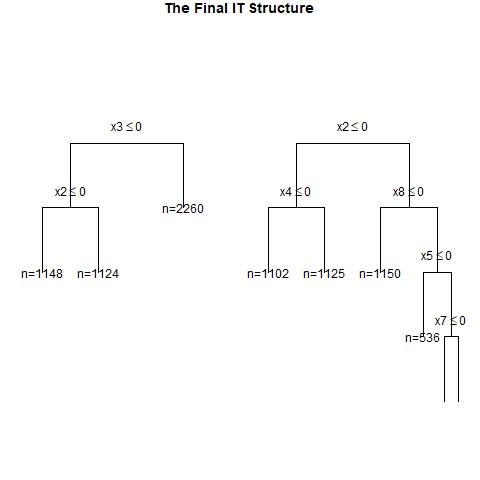

Source data for this figure (header and first rows):
, x1, x2, x3, x4, x5, x6, x7, x8, x9, x10, x11, x12, x13, x14, x15, x16, x17, x18, x19, x20, w, y, CATE
1, 1, 0, 0, 0, 0, 0, 1, 0, 0, 0, 0, 0, 0, 0, 1, 0, 1, 1, 0, 0, 1, 0, 0.238
2, 1, 1, 1, 1, 1, 0, 0, 1, 1, 0, 0, 1, 1, 0, 0, 0, 0, 1, 0, 0, 0, 0, 0.3758
3, 0, 1, 0, 0, 0, 0, 0, 1, 1, 0, 0, 0, 1, 1, 0, 1, 1, 0, 1, 0, 1, 0, 0.2183
4, 1, 0, 0, 1, 1, 0, 1, 1, 1, 0, 0, 1, 0, 1, 0, 0, 0, 1, 1, 1, 1, 1, 0.3698
5, 0, 1, 0, 0, 0, 0, 0, 1, 1, 0, 1, 1, 0, 0, 0, 0, 0, 0, 1, 0, 1, 0, 0.2183
6, 1, 0, 1, 0, 1, 1, 0, 0, 0, 1, 0, 0, 1, 1, 1, 1, 0, 0, 1, 1, 0, 0, 0.238
7, 0, 1, 1, 0, 1, 1, 1, 1, 1, 0, 0, 1, 0, 1, 1, 1, 1, 0, 1, 0, 1, 1, 0.3177
8, 0, 0, 0, 0, 0, 1, 0, 0, 0, 1, 0, 1, 1, 1, 1, 1, 1, 1, 0, 0, 1, 0, 0.07187
9, 0, 0, 0, 1, 1, 0, 0, 1, 0, 1, 0, 1, 0, 0, 0, 1, 0, 0, 0, 1, 0, 0, 0.07187
10, 1, 1, 0, 0, 0, 0, 1, 1, 0, 1, 0, 0, 0, 1, 0, 0, 0, 1, 0, 0, 1, 1, 0.4541
11, 0, 0, 1, 0, 1, 0, 1, 1, 0, 0, 0, 0, 0, 1, 1, 0, 0, 0, 0, 0, 0, 1, 0.3177
12, 0, 0, 1, 1, 1, 1, 1, 0, 0, 0, 0, 0, 1, 0, 1, 0, 0, 0, 1, 1, 0, 1, 0.3177
13, 1, 0, 1, 1, 1, 1, 0, 1, 0, 1, 1, 1, 0, 1, 1, 0, 0, 1, 1, 1, 1, 1, 0.3698
14, 1, 0, 0, 1, 1, 0, 1, 0, 0, 0, 1, 1, 1, 1, 0, 0, 0, 0, 1, 0, 0, 0, 0.3698
15, 1, 0, 1, 0, 1, 0, 1, 0, 0, 1, 1, 1, 1, 1, 0, 1, 0, 1, 0, 0, 1, 0, 0.238
16, 1, 1, 1, 0, 0, 1, 1, 0, 0, 1, 0, 1, 1, 1, 1, 1, 0, 0, 0, 0, 1, 1, 0.4982
17, 1, 0, 0, 1, 1, 1, 0, 0, 1, 1, 0, 0, 0, 0, 1, 0, 0, 0, 1, 0, 1, 0, 0.3698
18, 0, 0, 1, 1, 0, 0, 1, 0, 0, 0, 0, 1, 0, 0, 1, 0, 1, 0, 0, 1, 1, 0, 0.3177
19, 1, 1, 0, 0, 0, 1, 1, 0, 0, 1, 1, 1, 1, 0, 0, 1, 1, 1, 1, 0, 0, 0, 0.4982
20, 1, 1, 0, 1, 0, 1, 1, 0, 0, 1, 0, 1, 0, 1, 1, 0, 0, 0, 0, 0, 0, 0, 0.4982
21, 0, 0, 0, 0, 0, 0, 1, 1, 1, 1, 1, 0, 0, 1, 1, 0, 0, 1, 0, 1, 1, 0, 0.07187
22, 0, 0, 0, 1, 1, 1, 1, 0, 1, 1, 1, 0, 1, 1, 1, 1, 0, 0, 0, 0, 1, 1, 0.07187
23, 0, 1, 1, 1, 0, 1, 1, 0, 0, 0, 0, 0, 0, 0, 1, 1, 0, 1, 0, 0, 0, 1, 0.3177
24, 0, 1, 0, 1, 0, 0, 0, 0, 1, 0, 1, 0, 1, 1, 1, 0, 1, 0, 1, 1, 1, 0, 0.2183
25, 1, 0, 1, 1, 0, 1, 0, 1, 0, 1, 1, 1, 0, 0, 0, 0, 1, 1, 1, 0, 0, 0, 0.3698
26, 1, 1, 0, 0, 0, 0, 1, 1, 0, 1, 1, 0, 0, 0, 0, 1, 1, 0, 0, 0, 0, 0, 0.4541
27, 1, 1, 0, 0, 1, 1, 0, 0, 1, 0, 1, 1, 1, 1, 1, 1, 1, 0, 0, 0, 1, 0, 0.4982
28, 1, 1, 0, 1, 1, 0, 1, 1, 1, 0, 1, 1, 1, 1, 1, 1, 0, 1, 0, 0, 0, 0, 0.1553
29, 1, 1, 0, 1, 1, 1, 0, 0, 1, 1, 1, 1, 1, 1, 0, 0, 0, 1, 1, 1, 1, 1, 0.4982
30, 1, 0, 1, 0, 1, 0, 1, 0, 0, 0, 1, 0, 1, 1, 1, 0, 1, 1, 1, 1, 1, 0, 0.238
31, 0, 1, 1, 1, 0, 1, 1, 1, 1, 1, 1, 1, 0, 1, 0, 1, 1, 1, 1, 1, 1, 1, 0.3177
32, 1, 0, 0, 1, 1, 0, 0, 0, 1, 1, 1, 0, 0, 1, 1, 1, 0, 1, 0, 1, 0, 0, 0.3698
33, 0, 1, 1, 0, 0, 0, 1, 1, 0, 0, 0, 1, 0, 0, 0, 0, 1, 1, 0, 1, 1, 0, 0.3177
34, 1, 1, 0, 1, 0, 0, 0, 1, 1, 0, 0, 1, 1, 0, 1, 0, 0, 1, 0, 0, 0, 0, 0.4541
35, 0, 1, 1, 0, 1, 1, 0, 0, 0, 0, 0, 0, 1, 0, 0, 1, 0, 1, 0, 0, 1, 1, 0.3177
36, 0, 0, 0, 1, 1, 0, 1, 1, 0, 1, 0, 1, 0, 0, 0, 1, 1, 1, 1, 1, 1, 1, 0.07187
37, 0, 1, 0, 0, 0, 0, 1, 0, 1, 0, 0, 1, 1, 1, 1, 0, 1, 1, 0, 0, 0, 0, 0.2183
38, 1, 0, 0, 0, 1, 1, 1, 0, 0, 1, 0, 1, 1, 1, 1, 1, 0, 1, 0, 0, 1, 0, 0.238
39, 1, 0, 1, 1, 1, 1, 1, 1, 0, 1, 1, 1, 1, 1, 0, 1, 1, 0, 0, 0, 0, 1, 0.3698
40, 0, 0, 1, 0, 0, 1, 1, 0, 1, 1, 0, 1, 1, 0, 1, 1, 0, 1, 1, 1, 1, 1, 0.3177
41, 0, 1, 1, 0, 1, 1, 0, 0, 0, 1, 1, 0, 0, 1, 1, 0, 1, 1, 1, 0, 0, 1, 0.3177
42, 1, 1, 0, 0, 1, 0, 1, 1, 0, 1, 0, 0, 1, 0, 1, 1, 1, 0, 0, 1, 1, 1, 0.1553
43, 0, 0, 1, 1, 0, 1, 1, 0, 1, 1, 0, 0, 0, 1, 0, 0, 0, 0, 0, 1, 1, 1, 0.3177
44, 1, 1, 1, 0, 1, 0, 1, 1, 0, 0, 1, 0, 1, 1, 0, 0, 0, 1, 0, 0, 1, 1, 0.1553
45, 0, 1, 1, 1, 0, 0, 0, 1, 1, 0, 1, 1, 0, 0, 0, 0, 1, 0, 1, 1, 0, 0, 0.3177
46, 1, 1, 0, 1, 1, 0, 1, 0, 0, 1, 0, 1, 0, 0, 0, 1, 0, 0, 1, 0, 0, 0, 0.4982
47, 1, 0, 1, 1, 1, 0, 0, 0, 0, 0, 1, 0, 1, 0, 1, 0, 0, 0, 0, 1, 1, 1, 0.3698
48, 0, 0, 1, 1, 1, 0, 1, 0, 1, 0, 0, 1, 1, 0, 0, 1, 0, 1, 0, 1, 0, 1, 0.3177
49, 0, 0, 1, 1, 1, 1, 0, 1, 1, 0, 0, 0, 1, 1, 1, 0, 0, 0, 0, 0, 0, 1, 0.3177
50, 1, 1, 0, 1, 0, 0, 1, 0, 0, 0, 0, 1, 1, 1, 0, 0, 1, 1, 0, 0, 0, 0, 0.4982
51, 0, 1, 0, 0, 0, 1, 0, 0, 1, 0, 0, 0, 0, 1, 0, 0, 0, 0, 0, 0, 1, 0, 0.2183
52, 0, 0, 0, 1, 0, 0, 0, 1, 1, 1, 0, 1, 0, 0, 0, 0, 1, 1, 0, 0, 0, 0, 0.07187
53, 1, 1, 0, 0, 1, 0, 0, 0, 1, 1, 1, 0, 1, 1, 1, 1, 0, 0, 0, 1, 0, 0, 0.4982
54, 1, 1, 1, 0, 1, 0, 1, 1, 0, 0, 0, 0, 0, 1, 1, 0, 1, 0, 0, 0, 0, 1, 0.1553
55, 0, 0, 0, 1, 0, 0, 0, 1, 1, 0, 1, 0, 0, 0, 0, 0, 0, 0, 1, 0, 1, 0, 0.07187
56, 1, 1, 1, 0, 0, 1, 1, 0, 1, 1, 0, 1, 0, 1, 1, 1, 1, 0, 0, 1, 1, 1, 0.4982
57, 1, 1, 0, 1, 1, 0, 0, 0, 0, 1, 1, 0, 0, 1, 1, 0, 0, 0, 1, 1, 1, 1, 0.4982
58, 0, 0, 0, 0, 1, 0, 1, 1, 0, 0, 0, 1, 0, 0, 1, 1, 1, 0, 0, 0, 1, 1, 0.07187
59, 0, 1, 0, 0, 0, 0, 0, 0, 0, 1, 0, 1, 0, 0, 1, 1, 1, 1, 0, 1, 0, 0, 0.2183
60, 1, 0, 1, 0, 0, 1, 1, 0, 0, 0, 1, 0, 1, 1, 1, 0, 1, 0, 0, 0, 0, 0, 0.238
... 940 more rows
